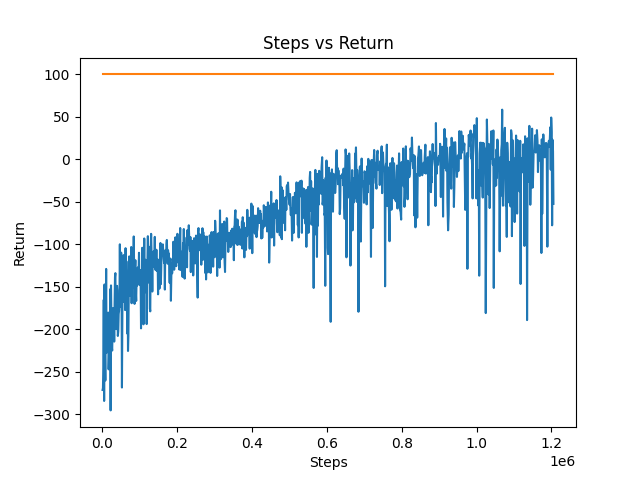

The file beside this chart, header and first rows:
1039, -271.35, -0.02404
2107, -269.2, -0.01262
3138, -244.3, -0.04667
4252, -165.3, -0.00101
5287, -284.3, -0.00325
6348, -147.2, -0.04621
7400, -228.9, -0.00317
8522, -260.2, 0.0186
9642, -195.5, 0.01189
10692, -128.9, 0.00801
11775, -227.5, -0.04595
12903, -204.8, -0.0025
13955, -212.0, 0.01118
15065, -214.5, 0.01386
16136, -180.3, -0.00291
17266, -247.1, -0.00226
18332, -228.5, 0.04927
19427, -204, -0.00533
20487, -227.9, -0.05618
21517, -152.7, 0.03057
22594, -295.4, -0.04079
23620, -148.3, -0.08622
24699, -181.1, -0.01996
25773, -221, 0.00571
26834, -224.9, 0.01802
27992, -189.7, 0.01979
29040, -175.1, -0.08597
30078, -185.2, -0.00508
31107, -175.6, 0.02208
32195, -214.4, 0.05258
33254, -169.1, 0.01843
34301, -138.3, -0.00374
35326, -133.9, 0.0213
36351, -185.8, 0.00332
37465, -199.8, -0.04205
38536, -172.6, 0.0167
39652, -148.8, 0.0094
40724, -154, -0.00342
41886, -207.8, 0.01698
43011, -202.4, -0.027
44054, -182, -0.02409
45155, -178.2, -0.06332
46238, -167.3, 0.06455
47262, -99.94, -0.02636
48312, -165.9, -0.00631
49434, -173, -0.0063
50791, -109.8, -0.03879
51821, -150, -0.00722
52856, -268.5, 0.03627
53885, -179.8, 0.00711
54918, -115.1, -0.00148
56016, -167.6, 0.04616
57157, -112.7, -0.00047
58187, -148.8, 0.00594
59268, -165.9, -0.04238
60326, -127.7, 0.00514
61398, -177.3, 0.05144
62532, -104.5, -0.00957
63618, -145.2, -0.05906
64709, -119.9, 0.02066
65735, -134.4, -0.00688
... 958 more rows
